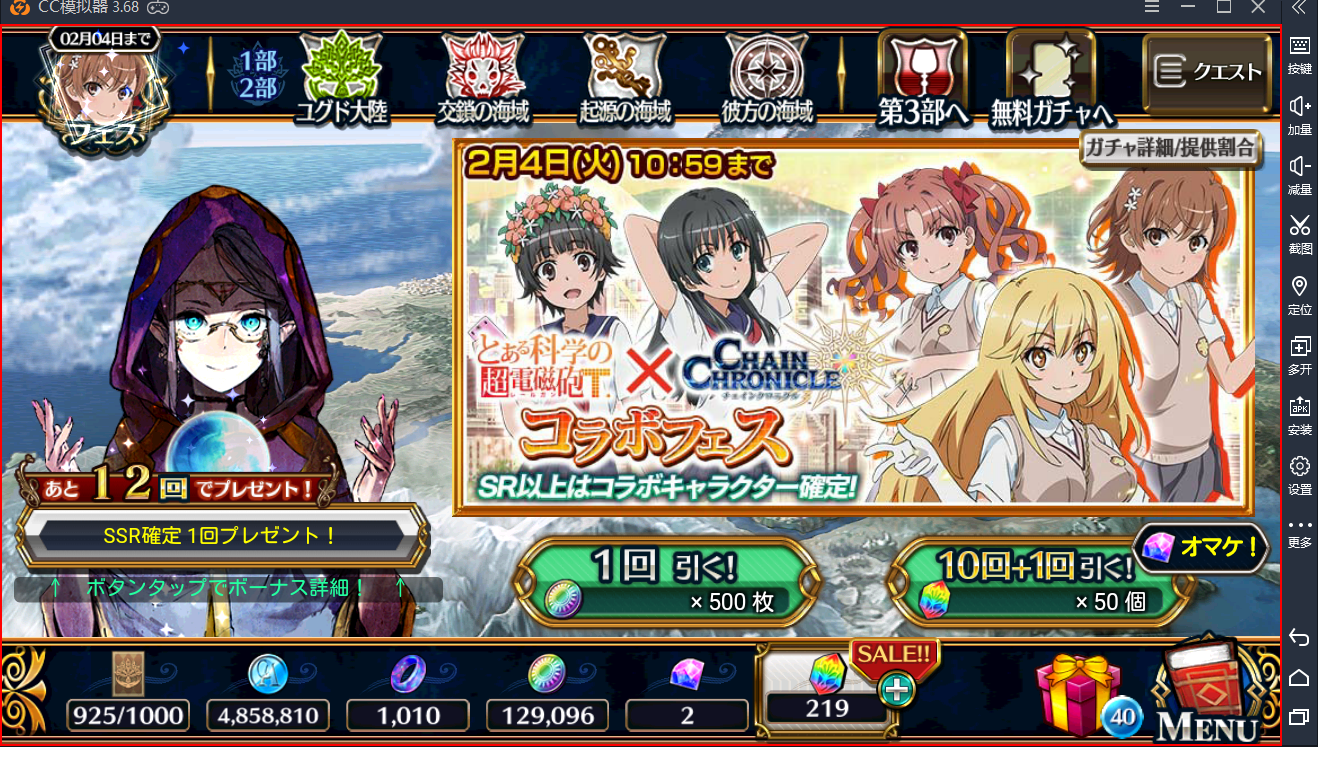
Task: Chain Chronicle Process
Workflow: DrawSequence

Step 1: type a value into the element in window 'CC模拟器' (dnplayer.exe)
